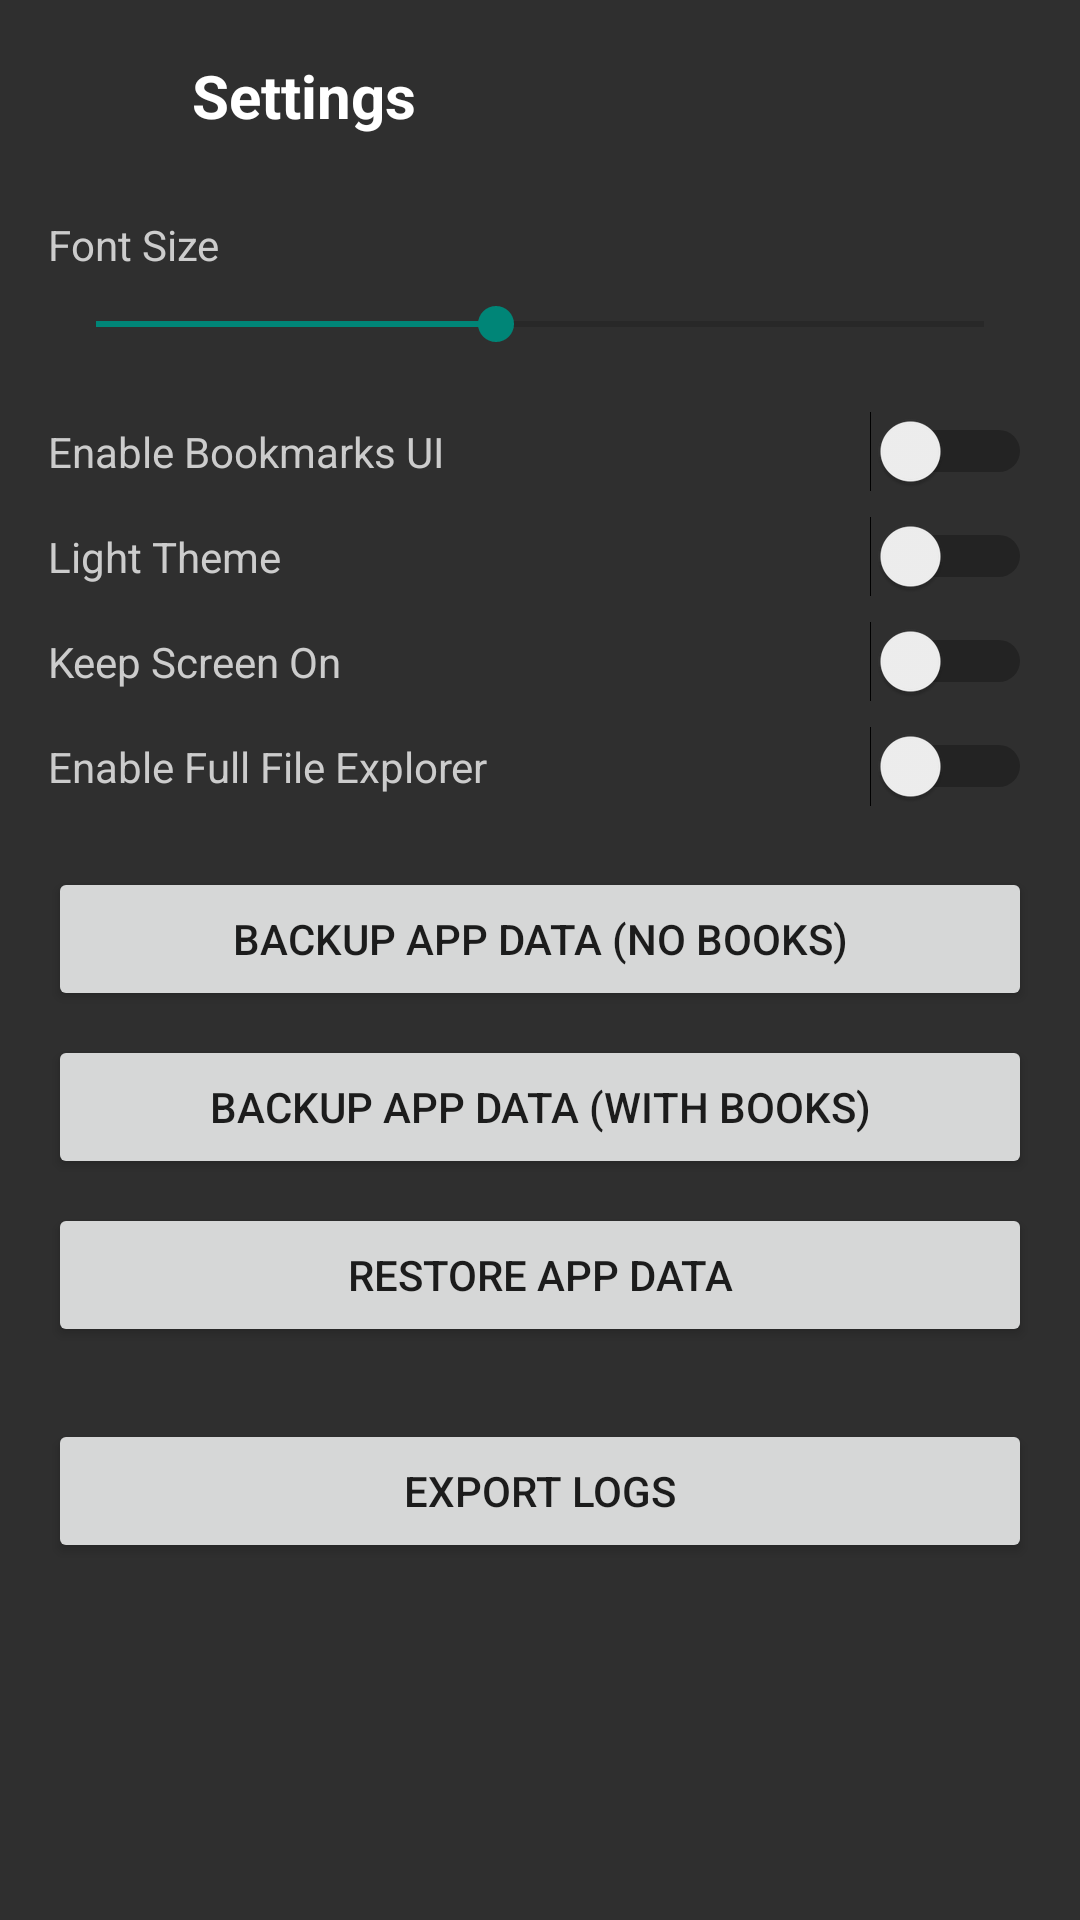

Android layout source for this screen:
<!-- AndroidManifest.xml: application theme Theme.LiteReader -->
<!-- res/layout/layout_overlay_settings.xml -->
<?xml version="1.0" encoding="utf-8"?>
<FrameLayout xmlns:android="http://schemas.android.com/apk/res/android"
    android:layout_width="match_parent"
    android:layout_height="match_parent"
    android:background="#DD111111">
    <ScrollView
        android:layout_width="match_parent"
        android:layout_height="match_parent">
        <LinearLayout
            android:layout_width="match_parent"
            android:layout_height="wrap_content"
            android:orientation="vertical"
            android:padding="16dp">
            
            <LinearLayout
                android:id="@+id/settings_header"
                android:layout_width="match_parent"
                android:layout_height="wrap_content"
                android:orientation="horizontal"
                android:gravity="center_vertical"
                android:layout_marginBottom="16dp">
                <ImageButton
                    android:id="@+id/btn_settings_back"
                    android:layout_width="32dp"
                    android:layout_height="32dp"
                    android:background="@android:color/transparent"
                    android:src="@drawable/ic_arrow_back"
                    android:tint="#FFFFFF"
                    android:scaleType="fitCenter" />
                <TextView 
                    android:layout_width="wrap_content" 
                    android:layout_height="wrap_content" 
                    android:text="Settings" 
                    android:textColor="#FFF" 
                    android:textSize="20sp" 
                    android:textStyle="bold"
                    android:layout_marginStart="16dp"/>
            </LinearLayout>
            
            <TextView android:layout_width="wrap_content" android:layout_height="wrap_content" android:text="Font Size" android:textColor="#CCC" android:layout_marginTop="8dp"/>
            <SeekBar android:id="@+id/seek_font_size" android:layout_width="match_parent" android:layout_height="wrap_content" android:max="40" android:progress="18" android:paddingTop="8dp" android:paddingBottom="16dp"/>
            
            <Switch android:id="@+id/switch_bookmarks" android:layout_width="match_parent" android:layout_height="wrap_content" android:text="Enable Bookmarks UI" android:textColor="#CCC" android:paddingVertical="8dp"/>
            <Switch android:id="@+id/switch_theme" android:layout_width="match_parent" android:layout_height="wrap_content" android:text="Light Theme" android:textColor="#CCC" android:paddingVertical="8dp"/>
            
            <Switch android:id="@+id/switch_keep_screen_on" android:layout_width="match_parent" android:layout_height="wrap_content" android:text="Keep Screen On" android:textColor="#CCC" android:paddingVertical="8dp"/>
            
            <Switch android:id="@+id/switch_scoped_dir" android:layout_width="match_parent" android:layout_height="wrap_content" android:text="Enable Full File Explorer" android:textColor="#CCC" android:paddingVertical="8dp"/>
            
            <Button android:id="@+id/btn_backup_data" android:layout_width="match_parent" android:layout_height="wrap_content" android:text="Backup App Data (No Books)" android:layout_marginTop="16dp"/>
            <Button android:id="@+id/btn_backup_data_books" android:layout_width="match_parent" android:layout_height="wrap_content" android:text="Backup App Data (With Books)" android:layout_marginTop="8dp"/>
            <Button android:id="@+id/btn_restore_data" android:layout_width="match_parent" android:layout_height="wrap_content" android:text="Restore App Data" android:layout_marginTop="8dp"/>
            
            <Button android:id="@+id/btn_export_logs" android:layout_width="match_parent" android:layout_height="wrap_content" android:text="Export Logs" android:layout_marginTop="24dp"/>
        </LinearLayout>
    </ScrollView>
</FrameLayout>
<!-- resources referenced by this layout -->
<resources>
  <style name="Theme.LiteReader" parent="android:Theme.Material.Light.NoActionBar" />
</resources>
